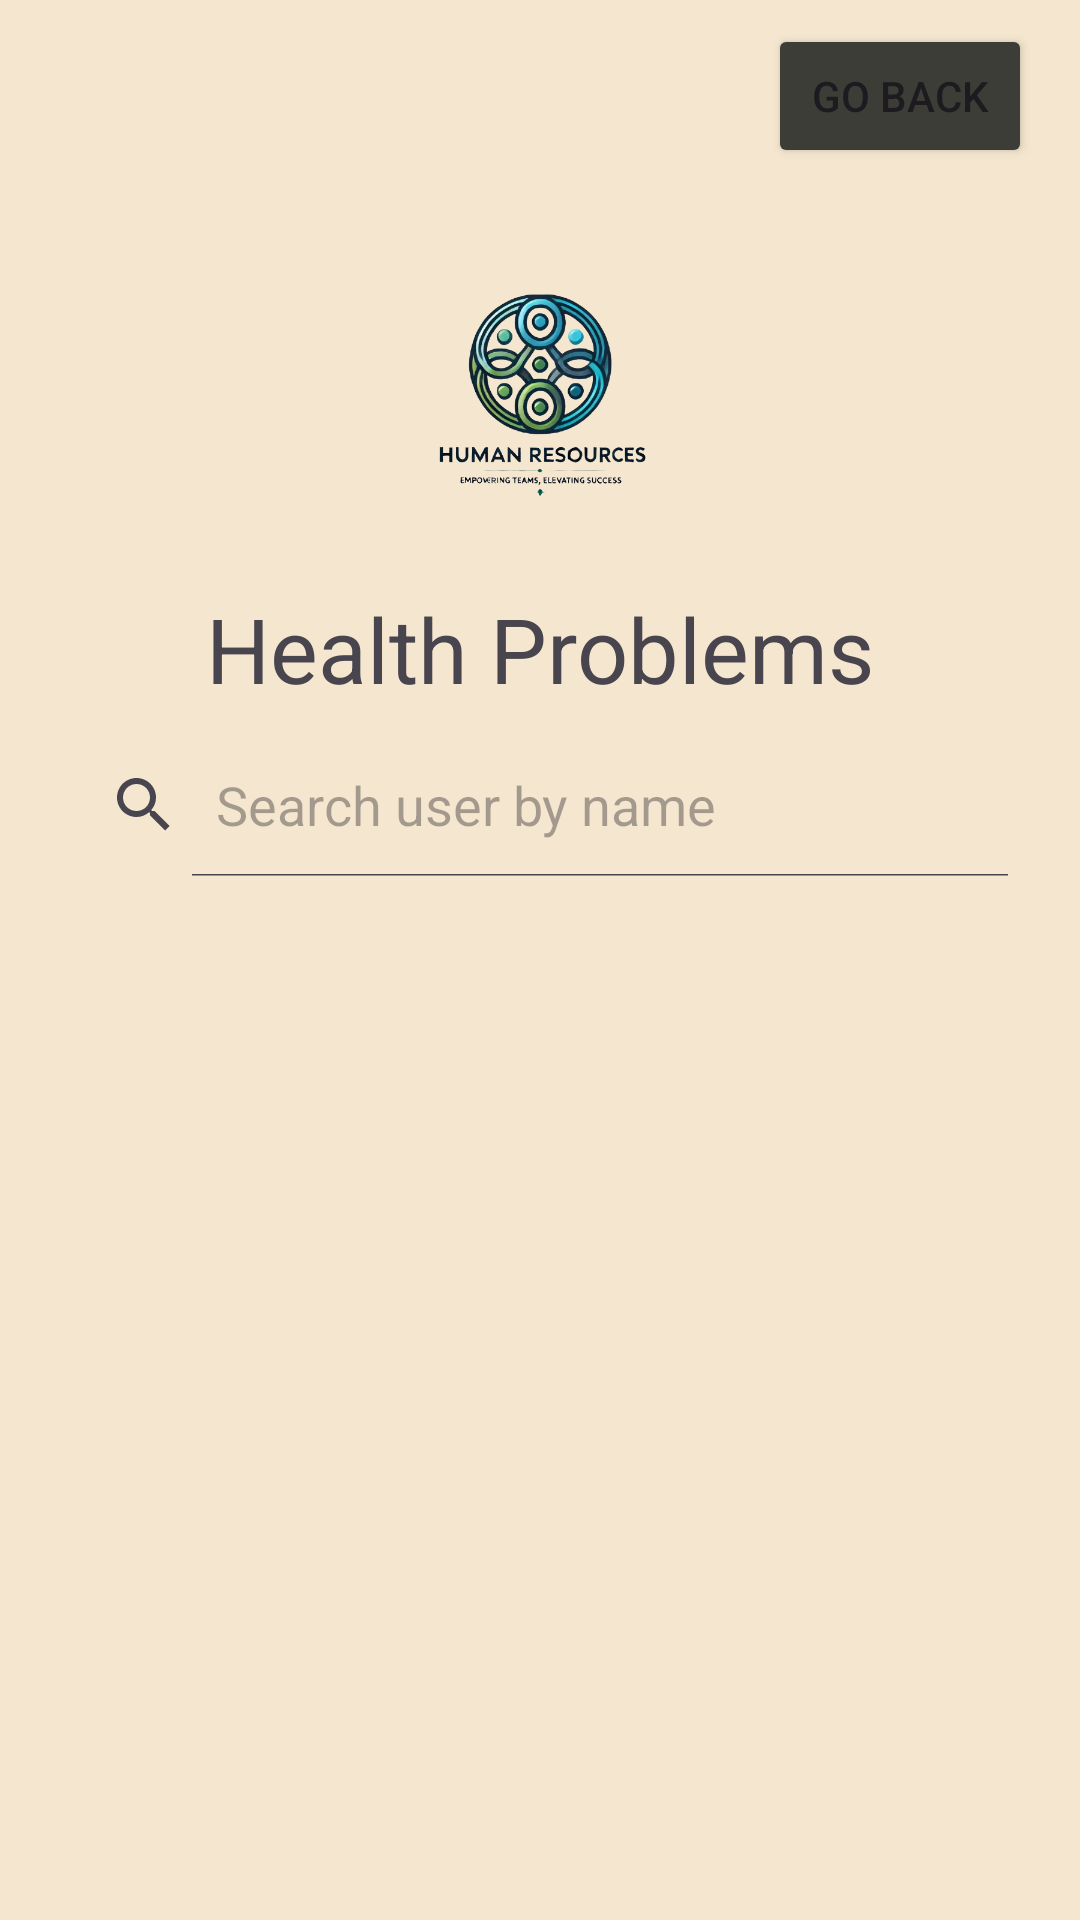

Here is an Android app screen rendered from its layout file. Give the layout XML and the strings, colors and styles it references.
<!-- AndroidManifest.xml: application theme Theme.HumanResourcesFinalProject -->
<!-- res/layout/activity_school_health.xml -->
<?xml version="1.0" encoding="utf-8"?>
<androidx.drawerlayout.widget.DrawerLayout xmlns:android="http://schemas.android.com/apk/res/android"
    xmlns:app="http://schemas.android.com/apk/res-auto"
    xmlns:tools="http://schemas.android.com/tools"
    android:id="@+id/drawer_layout"
    android:layout_width="match_parent"
    android:layout_height="match_parent"
    android:background="#F5E7CF"
    tools:context=".SchoolHealth">

    
    <androidx.constraintlayout.widget.ConstraintLayout
        android:id="@+id/main"
        android:layout_width="match_parent"
        android:layout_height="match_parent">

        
        <androidx.appcompat.widget.Toolbar
            android:id="@+id/toolbar"
            android:layout_width="0dp"
            android:layout_height="?attr/actionBarSize"
            android:background="#F5E7CF"
            app:layout_constraintEnd_toEndOf="parent"
            app:layout_constraintStart_toStartOf="parent"
            app:layout_constraintTop_toTopOf="parent"
            app:title="School Health"
            app:titleTextColor="#F5E7CF" />

        
        <Button
            android:id="@+id/GoBackHealthSchool"
            android:layout_width="wrap_content"
            android:layout_height="wrap_content"
            android:layout_marginTop="8dp"
            android:layout_marginEnd="16dp"
            android:backgroundTint="#3c3d37"
            android:text="Go Back"
            app:layout_constraintEnd_toEndOf="parent"
            app:layout_constraintTop_toTopOf="@+id/toolbar" />

        <ImageView
            android:id="@+id/imageView5"
            android:layout_width="184dp"
            android:layout_height="100dp"
            android:layout_marginTop="16dp"
            android:layout_marginBottom="16dp"
            app:layout_constraintBottom_toTopOf="@+id/tvSchoolHealthProb"
            app:layout_constraintEnd_toEndOf="parent"
            app:layout_constraintStart_toStartOf="parent"
            app:layout_constraintTop_toBottomOf="@+id/toolbar"
            app:srcCompat="@drawable/logo" />

        <TextView
            android:id="@+id/tvSchoolHealthProb"
            android:layout_width="wrap_content"
            android:layout_height="wrap_content"
            android:layout_marginBottom="8dp"
            android:text="Health Problems"
            android:textSize="30dp"
            app:layout_constraintBottom_toTopOf="@+id/SvSchoolHealth"
            app:layout_constraintEnd_toEndOf="parent"
            app:layout_constraintStart_toStartOf="parent"
            app:layout_constraintTop_toBottomOf="@+id/imageView5" />

        <SearchView
            android:id="@+id/SvSchoolHealth"
            android:layout_width="0dp"
            android:layout_height="wrap_content"
            android:layout_marginStart="16dp"
            android:layout_marginEnd="16dp"
            android:layout_marginBottom="8dp"
            android:iconifiedByDefault="false"
            android:queryHint="Search user by name"
            app:layout_constraintBottom_toTopOf="@+id/healthListView"
            app:layout_constraintEnd_toEndOf="parent"
            app:layout_constraintStart_toStartOf="parent"
            app:layout_constraintTop_toBottomOf="@+id/tvSchoolHealthProb" />

        <ListView
            android:id="@+id/healthListView"
            android:layout_width="0dp"
            android:layout_height="0dp"
            android:layout_marginStart="16dp"
            android:layout_marginTop="8dp"
            android:layout_marginEnd="16dp"
            android:layout_marginBottom="16dp"
            app:layout_constraintBottom_toBottomOf="parent"
            app:layout_constraintEnd_toEndOf="parent"
            app:layout_constraintStart_toStartOf="parent"
            app:layout_constraintTop_toBottomOf="@+id/SvSchoolHealth" />

    </androidx.constraintlayout.widget.ConstraintLayout>

    
    <com.google.android.material.navigation.NavigationView
        android:id="@+id/nav_view"
        android:layout_width="wrap_content"
        android:layout_height="match_parent"
        android:layout_gravity="start"
        android:fitsSystemWindows="true"
        app:menu="@menu/my_lists_drawer_menu"
        app:headerLayout="@layout/my_lists_nav_header" />

</androidx.drawerlayout.widget.DrawerLayout>
<!-- res/layout/my_lists_nav_header.xml (included above) -->
<?xml version="1.0" encoding="utf-8"?>
<LinearLayout xmlns:android="http://schemas.android.com/apk/res/android"
    android:layout_width="match_parent"
    android:layout_height="150dp"
    android:orientation="vertical"
    android:padding="16dp"
    android:background="#F5E7CF">

    <TextView
        android:layout_width="wrap_content"
        android:layout_height="wrap_content"
        android:text="Lists Navigation"
        android:textSize="24sp"
        android:textColor="#3c3d37" />

    <TextView
        android:layout_width="wrap_content"
        android:layout_height="wrap_content"
        android:text="Course &amp; School Information"
        android:textSize="16sp"
        android:layout_marginTop="8dp"
        android:textColor="#3c3d37" />
</LinearLayout>
<!-- resources referenced by this layout -->
<resources>
  <!-- drawable logo: png bitmap (drawable, 150971 bytes) -->
  <style name="Theme.HumanResourcesFinalProject" parent="Base.Theme.HumanResourcesFinalProject" />
  <style name="Base.Theme.HumanResourcesFinalProject" parent="Theme.Material3.DayNight.NoActionBar">
          
          
      </style>
</resources>
